pico-8 play session: hold → + tap 🅾, after a click and taps of 🅾, ❎, 🅾+❎, 🅾 in the second before t = 0

[t = 1 s] hold → ~1s, tap 🅾 ~2×
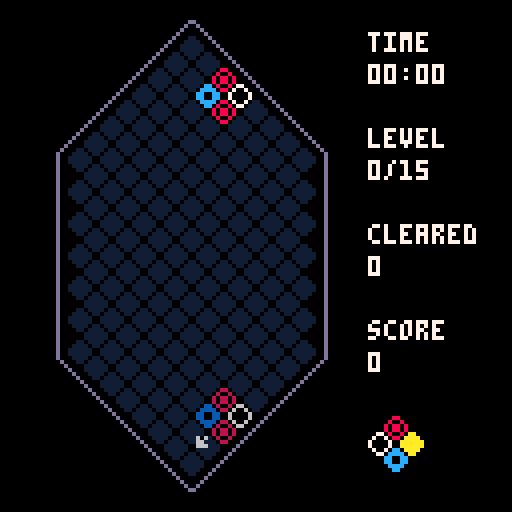
[t = 2 s] hold → ~2s, tap 🅾 ~4×
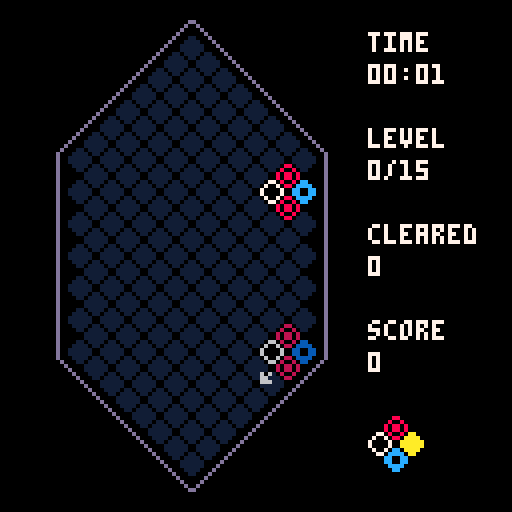
[t = 4 s] hold → ~4s, tap 🅾 ~7×
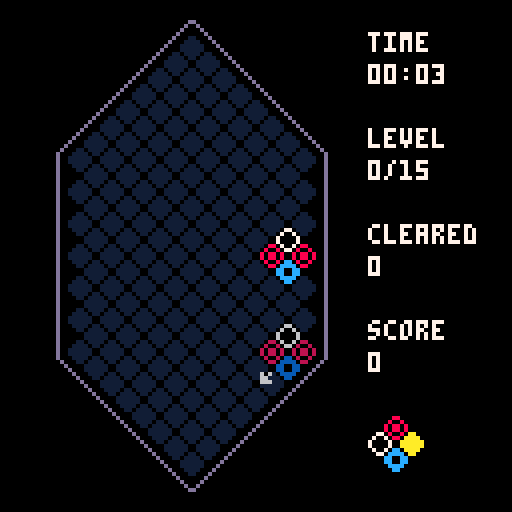
[t = 6 s] hold → ~6s, tap 🅾 ~10×
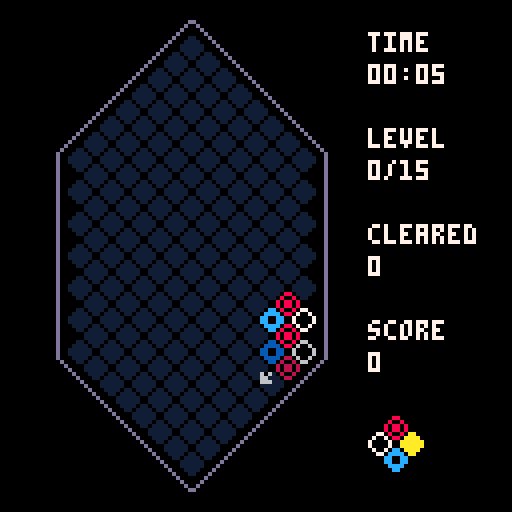

pico-8 cartridge
version 29
__lua__
-- picolumia
-- by andrew edstrom

local board
local player
local next_quad
local particles
local speed_timer
local speed
local last_direction_moved -- "right" or "left"
local game_state -- "playing", "gameover", "menu", "won"
local hard_dropping
local number_of_sounds = 10
local combo_size

-- when you first hold down a button, how many frames before it repeats
-- defaults to 15 on pico8 but we override it a la https://twitter.com/lexaloffle/status/1176688167719587841?s=20
local btnp_inital_delay = 6
poke(0x5f5c, btnp_inital_delay)

-- player config
local display_shadow
local swap_rotation_buttons
local display_milliseconds

-- coroutines
local drawing_combo_text
local blocks_clearing

-- values to display in hud
local cleared
local score
local level
local seconds_elapsed
local seconds_timer

-- block types
local white_block = 8
local red_block = 16
local yellow_block = 24
local blue_block = 32
local empty = 40
local wall = -1

-- board constants
local board_outline_color = 13
local board_left = 8 -- Used to center the board
local board_height = 27 -- must be odd for math to work out
local board_width = 8
local bottom = 117
local piece_width = 8
local piece_height = 4
local sprite_size = 6

-- game feel thiccness (a.k.a. juice)
local x_shift
local y_shift
local shimmy_coefficient=1.4
local shimmy_degredation_rate=.93
local minimum_shimmy_threshold=.8
local fade_speed=0.05
local current_fade_perc=0
local loading=false

-- set up palette

-- begin utils.lua
-->8
-- random utils

function setup_palette()
    pal()
    _pal={0,129,136,140,1,5,6,7,8,135,10,131,12,13,133,134}
    for i,c in pairs(_pal) do
        pal(i-1,c,1)
    end
end

function currently_clearing_blocks()
    return blocks_clearing and costatus(blocks_clearing) ~= 'dead'
end

function for_all_tiles(callback)
    for y = 1, board_height do
        for x = 1, board_width do
            if board[y][x] ~= wall then
                callback(y, x)
            end
        end
    end
end

function is_odd(num)
    return num % 2 ~= 0
end

function get_screen_position_for_block(y,x)
    local x_loc=x*piece_width + board_left
    if is_odd(y) then
        x_loc += piece_width/2
    end
    local y_loc=bottom-y*piece_height
    return y_loc, x_loc
end
-- end utils.lua
-- begin config.lua
-->8
-- configuration options

-- shadow
function turn_on_shadow()
    display_shadow = true
    menuitem(1, "hide shadow", turn_off_shadow)
end

function turn_off_shadow()
    display_shadow = false
    menuitem(1, "show shadow", turn_on_shadow)
end

-- inverse rotation buttons (for mobile players)
function standard_rotation_mode()
    swap_rotation_buttons = false
    menuitem(2, "inverse rotation", inverse_rotation_mode)
end

function inverse_rotation_mode()
    swap_rotation_buttons = true
    menuitem(2, "normal rotation", standard_rotation_mode)
end

-- millisecond display (for speedrunners)
function turn_on_millisecond_display()
    display_milliseconds = true
    menuitem(3, "hide millis", turn_off_millisecond_display)
end

function turn_off_millisecond_display()
    display_milliseconds = false
    menuitem(3, "show millis", turn_on_millisecond_display)
end
-- end config.lua
-- begin juice.lua
-->8
-- juice

function doshake()
    local x_pos = flr(x_shift)
    if x_shift < 0 then
        x_pos = ceil(x_shift)
    end
    camera(x_pos,y_shift)
    x_shift *= shimmy_degredation_rate
    y_shift *= shimmy_degredation_rate
    if abs(x_shift) < minimum_shimmy_threshold then
        x_shift = 0
    end
    if abs(y_shift) < minimum_shimmy_threshold then
        y_shift = 0
    end
end

-- whole_screen = 1 means swap palette for whole existing screen
-- whole_screen = 0 means just change the draw palette
function fadepal(_perc, whole_screen)
    -- this function sets the
    -- color palette so everything
    -- you draw afterwards will
    -- appear darker
    -- it accepts a number from
    -- 0 means normal
    -- 1 is completely black
    -- this function has been
    -- adapted from the jelpi.p8
    -- demo
    local p = flr(mid(0, _perc, 1) * 100)

    local kmax, col, dpal, j, k

    -- this is a table to do the
    -- palette shifiting. it tells
    -- what number changes into
    -- what when it gets darker
    -- so number
    -- 15 becomes 14
    -- 14 becomes 13
    -- 13 becomes 1
    -- 12 becomes 3
    -- etc...
    dpal = {0, 1, 1, 2, 1, 13, 6, 4, 4, 9, 3, 13, 1, 13, 14}

    for j = 1, 11 do -- should go to 15 but we never need to fade colors above 11
        col = j

        -- now calculate how many
        -- times we want to fade the
        -- color.
        -- this is a messy formula
        -- and not exact science.
        -- but basically when kmax
        -- reaches 5 every color gets
        -- turned black.
        kmax = (p + (j * 1.46)) / 22

        -- now we send the color
        -- through our table kmax
        -- times to derive the final
        -- color
        for k = 1, kmax do col = dpal[col] end

        -- finally, we change the
        -- palette
        pal(j, col, whole_screen)
    end
end


function particles_for_block_clear(y, x, block_col)
    -- at first just spawn one
    local x_loc
    local y_loc
    y_loc, x_loc = get_screen_position_for_block(y,x)
    local i
    local number_of_particles = 10 + 2 * min(level, 10)

    for i = 1, number_of_particles do
        -- determine particle color
        local col = 7
        if i % 7 ~= 0 or block_col == white_block then
            -- most particles are white
            col = 7
        elseif block_col == blue_block then
            col = 12
        elseif block_col == red_block then
            col = 8
        elseif block_col == yellow_block then
            col = 10
        end

        -- create particle
        add(particles, {
            x=x_loc,
            y=y_loc,
            r=rnd(2),
            color=col,
            mult=rnd(1)/300,
            ttl=40+rnd(30),
            fade_perc=0,
            starting_theta=rnd(1),
            update=function(self)
                self.r = self.r + 1.8
                self.ttl = self.ttl - 1
                if self.ttl < 20 then
                    self.fade_perc = self.fade_perc + fade_speed
                end
            end,
            draw=function(self)
                theta = self.r * self.mult + self.starting_theta
                local spiral_x = self.r * cos(theta)
                local spiral_y = self.r * sin(theta)
                local x_coord = self.x + spiral_x
                local y_coord = self.y + spiral_y

                if x_coord > 128 or x_coord < 0 or y_coord > 128 or y_coord < 0 then
                    self.ttl = -1
                else
                    if self.fade_perc > 0 then
                        fadepal(self.fade_perc, 0)
                    end

                    pset(x_coord, y_coord, self.color)

                    if self.fade_perc > 0 then
                        setup_palette()
                    end
                end
            end,
            is_expired=function(self)
                return self.ttl < 0 or self.fade_perc > 1.1
            end
        })
    end
end
-- end juice.lua
-- begin clearing-blocks.lua
-->8
-- clearing blocks

function yield_n_times(n)
    local i
    for i=1,n do
        yield()
    end
end

function calculate_points_scored(blocks_cleared)
    return (level+1)*((blocks_cleared-2)^2)
end

function let_pieces_settle()
    --todo do this as a coroutine too
    local falling=true
    while falling do
        falling=false
        -- todo make this happen over multiple frames
        for_all_tiles(function(y, x)
            if board[y][x] ~= empty then
                if block_can_fall_left(y,x) then
                    move_piece(y, x, y-1, x_for_next_row(y,x))
                    falling=true
                end
            end
        end)
        if falling then
            yield_n_times(2)
        end
        local falling_right = false
        for_all_tiles(function(y, x)
            if board[y][x] ~= empty then
                if block_can_fall_right(y,x) then
                    move_piece(y, x, y-1, x_for_next_row(y,x)+1)
                    falling=true
                    falling_right=true
                end
            end
        end)
        if falling_right then
            yield_n_times(2)
        end
    end
end

function find_blocks_to_delete()
    local blocks_to_delete = {} -- y,x pairs
    for_all_tiles(function(y,x)
        local current_piece = board[y][x]
        if current_piece ~= empty then
            local one_row_up_x = x_for_next_row(y, x)

            -- square!
            if current_piece == board[y+1][one_row_up_x] and current_piece == board[y+1][one_row_up_x+1] and current_piece == board[y+2][x] then
                add(blocks_to_delete,{y=y,x=x})
                add(blocks_to_delete,{y=y+1,x=one_row_up_x})
                add(blocks_to_delete,{y=y+1,x=one_row_up_x+1})
                add(blocks_to_delete,{y=y+2,x=x})
            end
            -- line going left!
            if current_piece == board[y+1][one_row_up_x] and current_piece == board[y+2][x-1] then
                add(blocks_to_delete,{y=y,x=x})
                add(blocks_to_delete,{y=y+1,x=one_row_up_x})
                add(blocks_to_delete,{y=y+2,x=x-1})
            end
            -- line going right!
            if current_piece == board[y+1][one_row_up_x+1] and current_piece == board[y+2][x+1] then
                add(blocks_to_delete,{y=y,x=x})
                add(blocks_to_delete,{y=y+1,x=one_row_up_x+1})
                add(blocks_to_delete,{y=y+2,x=x+1})
            end
        end
    end)
    return blocks_to_delete
end

function hit_bottom()
    hard_dropping = false
    combo_size = 0
    y_shift -= shimmy_coefficient/2
    sfx(11)

    blocks_clearing=cocreate(function()
        yield_n_times(3)
        let_pieces_settle()

        yield_n_times(3)
        local cleared_things = true -- todo this is a lie at this moment
        local scored_this_turn = 0
        while cleared_things do
            cleared_things = false

            local blocks_to_delete = find_blocks_to_delete()
            local cleared_this_iteration = 0 --todo this makes cleared_things pointless
            for b in all(blocks_to_delete) do
                cleared_things = true
                if board[b.y][b.x] ~= empty then
                    cleared_this_iteration += 1
                    particles_for_block_clear(b.y, b.x, board[b.y][b.x])
                end
                board[b.y][b.x] = empty
            end

            if cleared_things then
                combo_size += 1
                local combo_multiplier = mid(1, combo_size, 4)
                cleared += cleared_this_iteration
                scored_this_turn += combo_multiplier * calculate_points_scored(cleared_this_iteration, level)
                if #blocks_to_delete < 4 then
                    small_clear_sound()
                else
                    big_clear_sound()
                end
            end

            yield_n_times(3)
            if cleared_things then
                let_pieces_settle()
            end
        end

        if combo_size > 1 then
            drawing_combo_text = cocreate(draw_combo_text)
            yield_n_times(2)
            combo_reward_sound()
        end

        score += scored_this_turn
        level = flr(cleared/30)
        if level == 15 then
            game_state = "won"
            music(10)
        else
            new_player_quad()
        end
    end)
end
-- end clearing-blocks.lua
-- begin audio.lua
-->8
-- audio
function small_clear_sound()
    local clear_sounds = {0, 1, 2}
    music(clear_sounds[flr(rnd(#clear_sounds)) + 1])
end

function big_clear_sound()
    local clear_sounds = {3, 4, 5}
    music(clear_sounds[flr(rnd(#clear_sounds)) + 1])
end

function combo_reward_sound()
    local combo_sounds = {6, 7, 8, 9}
    music(combo_sounds[flr(rnd(#combo_sounds)) + 1])
end

function move_sound() sfx(flr(rnd(number_of_sounds + 1))) end

-- end audio.lua
-- begin movement.lua
-->8
-- block movement

function x_for_next_row(current_y, current_x)
    if is_odd(current_y) then return current_x end
    return current_x - 1
end

-- Moving blocks
function rotate_clockwise()
    local p0 = player:player0()
    local p1 = player:player1()
    local p2 = player:player2()
    local p3 = player:player3()

    local tmp = board[p0.y][p0.x]
    board[p0.y][p0.x] = board[p2.y][p2.x]
    board[p2.y][p2.x] = board[p3.y][p3.x]
    board[p3.y][p3.x] = board[p1.y][p1.x]
    board[p1.y][p1.x] = tmp
end

function rotate_counter_clockwise()
    local p0 = player:player0()
    local p1 = player:player1()
    local p2 = player:player2()
    local p3 = player:player3()

    local tmp = board[p0.y][p0.x]
    board[p0.y][p0.x] = board[p1.y][p1.x]
    board[p1.y][p1.x] = board[p3.y][p3.x]
    board[p3.y][p3.x] = board[p2.y][p2.x]
    board[p2.y][p2.x] = tmp
end

function move_down(next_y, next_x)
    local p0 = player:player0()
    local p1 = player:player1()
    local p2 = player:player2()
    local p3 = player:player3()

    local next_y = player.y - 2
    local next_x = player.x

    if next_y > 0 and board[next_y][next_x] == empty then
        move_piece(p0.y, p0.x, next_y, next_x)
        move_piece(p1.y, p1.x, next_y + 1, p1.x)
        move_piece(p2.y, p2.x, next_y + 1, p2.x)
        move_piece(p3.y, p3.x, next_y + 2, next_x)

        player.x = next_x
        player.y = next_y
    elseif next_y < 0 then
        hit_bottom()
    else
        local next_action = hit_bottom
        if can_move_left(p0, p1) and can_move_right(p0, p2) then
            if last_direction_moved == "right" then
                next_action = move_right
            else
                next_action = move_left
            end
        elseif can_move_left(p0, p1) then
            next_action = move_left
        elseif can_move_right(p0, p2) then
            next_action = move_right
        end
        next_action()
    end
end

function move_left()
    local p0 = player:player0()
    local p1 = player:player1()
    local p2 = player:player2()
    local p3 = player:player3()

    local next_y = p0.y - 1
    local next_x = x_for_next_row(p0.y, p0.x)
    local one_row_up_x = x_for_next_row(p0.y + 1, next_x)

    if can_move_left(p0, p1) then
        move_piece(p0.y, p0.x, next_y, next_x)
        move_piece(p1.y, p1.x, next_y + 1, one_row_up_x)
        move_piece(p2.y, p2.x, next_y + 1, one_row_up_x + 1)
        move_piece(p3.y, p3.x, next_y + 2, next_x)

        player.x = next_x
        player.y = next_y
        last_direction_moved = "left"
        return true
    elseif not can_move_right(p0, p2) then
        hit_bottom()
        return false
    end
end

function can_move_left(p0, p1)
    return p0.y - 1 > 0 and block_can_fall_left(p0.y, p0.x) and
               block_can_fall_left(p1.y, p1.x)
end

function block_can_fall_left(old_y, old_x)
    local next_x = x_for_next_row(old_y, old_x)
    local next_y = old_y - 1
    if next_y < 1 or next_x < 1 then return false end

    return board[next_y][next_x] == empty
end

function move_right() -- todo combine into one method with move_left
    local p0 = player:player0()
    local p1 = player:player1()
    local p2 = player:player2()
    local p3 = player:player3()

    local next_y = p0.y - 1
    local next_x = x_for_next_row(p0.y, p0.x) + 1
    local one_row_up_x = x_for_next_row(p0.y + 1, next_x)

    if can_move_right(p0, p2) then
        move_piece(p0.y, p0.x, next_y, next_x)
        move_piece(p1.y, p1.x, next_y + 1, one_row_up_x)
        move_piece(p2.y, p2.x, next_y + 1, one_row_up_x + 1)
        move_piece(p3.y, p3.x, next_y + 2, next_x)

        player.x = next_x
        player.y = next_y
        last_direction_moved = "right"
        return true
    elseif not can_move_left(p0, p1) then
        hit_bottom()
        return false
    end
end

function can_move_right(p0, p2)
    return p0.y - 1 > 0 and block_can_fall_right(p0.y, p0.x) and
               block_can_fall_right(p2.y, p2.x)
end

function block_can_fall_right(old_y, old_x)
    local next_x = x_for_next_row(old_y, old_x) + 1
    local next_y = old_y - 1
    if next_y < 1 or next_x > board_width then return false end
    return board[next_y][next_x] == empty
end

function move_piece(old_y, old_x, new_y, new_x)
    board[new_y][new_x] = board[old_y][old_x]
    board[old_y][old_x] = empty
end

-- end movement.lua
-- begin fancy-printing.lua
-->8
-- fancy printing

function print_in_box(message, x, y)
    local pico8_letter_width = 4
    local message_width_px = #message * pico8_letter_width
    local box_left = x - message_width_px / 2 - pico8_letter_width
    local box_right = x + message_width_px / 2 + 2
    local box_top = y - pico8_letter_width
    local box_bottom = y + pico8_letter_width * 2
    local box_color = 6

    rectfill(box_left + 1, box_top + 1, box_right - 1, box_bottom - 1, box_color)
    rectfill(box_left, box_top + 2, box_right, box_bottom - 2, box_color)

    print(message, x - message_width_px / 2, y, 1)

end

function centered_print(text, x, y, col, outline_col)
    outlined_print(text, x - #text * 2, y, col, outline_col)
end

function outlined_print(text, x, y, col, outline_col)
    print(text, x - 1, y, outline_col)
    print(text, x + 1, y, outline_col)
    print(text, x, y - 1, outline_col)
    print(text, x, y + 1, outline_col)

    print(text, x, y, col)
end

-- end fancy-printing.lua
-- begin game-objects.lua
-->8
-- game object factories

-- player is represented as the bottom of the falling quad
--     player3
-- player1  player2
--     player0
function new_player_quad()
    player = {
        y = board_height - 2,
        x = 4,
        player0 = function(self) return {x = self.x, y = self.y} end,
        player1 = function(self) -- todo get all of these back in one method call
            return {x = x_for_next_row(self.y, self.x), y = self.y + 1}
        end,
        player2 = function(self)
            return {x = x_for_next_row(self.y, self.x) + 1, y = self.y + 1}
        end,
        player3 = function(self) return {x = self.x, y = self.y + 2} end,
        is_player_piece = function(self, y, x)
            local p3 = self:player3()
            local p2 = self:player2()
            local p1 = self:player1()
            local p0 = self:player0()

            return (x == p0.x or x == p1.x or x == p2.x or x == p3.x) and
                       (y == p0.y or y == p1.y or y == p2.y or y == p3.y)
        end
    }
    -- todo add function to player to multi return all current pieces
    local p3 = player:player3()
    local p2 = player:player2()
    local p1 = player:player1()
    local p0 = player:player0()

    if board[p3.y][p3.x] ~= empty or board[p2.y][p2.x] ~= empty or
        board[p1.y][p1.x] ~= empty or board[p0.y][p0.x] ~= empty or
        (not block_can_fall_left(p1.y, p1.x) and
            not block_can_fall_right(p2.y, p2.x)) then
        sfx(24)
        game_state = "gameover"
    end
    board[p3.y][p3.x] = next_quad.p3
    board[p2.y][p2.x] = next_quad.p2
    board[p1.y][p1.x] = next_quad.p1
    board[p0.y][p0.x] = next_quad.p0

    speed_timer = 0

    make_next_quad()
end

function player_quad_shadow()
    local s0 = player:player0()
    local s1 = player:player1()
    local s2 = player:player2()
    local s3 = player:player3()

    local next_y = s0.y - 2
    local next_x = s0.x

    while next_y > 0 and board[next_y][next_x] == empty do
        s0 = {y = next_y, x = next_x}
        s1.y = next_y + 1
        s2.y = next_y + 1
        s3 = {y = next_y + 2, x = next_x}

        next_y = s0.y - 2
        next_x = s0.x
    end

    return {
        s0 = s0,
        s1 = s1,
        s2 = s2,
        s3 = s3,
        is_in_shadow = function(self, y, x)
            s0 = self.s0
            s1 = self.s1
            s2 = self.s2
            s3 = self.s3
            return (y == s0.y and x == s0.x) or (y == s1.y and x == s1.x) or
                       (y == s2.y and x == s2.x) or (y == s3.y and x == s3.x)
        end,
        get_corresponding_sprite = function(self, y, x)
            local s0 = self.s0
            local s1 = self.s1
            local s2 = self.s2
            local s3 = self.s3
            local p0 = player:player0()
            local p1 = player:player1()
            local p2 = player:player2()
            local p3 = player:player3()

            if y == s0.y and x == s0.x then
                return board[p0.y][p0.x]
            elseif y == s1.y and x == s1.x then
                return board[p1.y][p1.x]
            elseif y == s2.y and x == s2.x then
                return board[p2.y][p2.x]
            end
            return board[p3.y][p3.x]
        end,
        draw_slide_indicator_arrow = function(self)
            if currently_clearing_blocks() or game_state ~= "playing" then
                return
            end

            local s0 = self.s0
            local s1 = self.s1
            local s2 = self.s2

            local next_x = x_for_next_row(s0.y, s0.x)
            local next_y = s0.y - 1
            local arrow_sprite = 6

            local right = can_move_right(s0, s2)
            local left = can_move_left(s0, s1)

            -- todo this logic is duplicated somewhere else, could dedupe to save tokens
            if left and right then
                if last_direction_moved == "right" then
                    -- if they're moving right, they would slide right
                    left = false
                else
                    -- and vice versa
                    right = false
                end
            end

            if right then
                -- get screen position to draw arrow
                local y_pos, x_pos = get_screen_position_for_block(next_y,
                                                                   next_x + 1)
                spr(arrow_sprite, x_pos + 2, y_pos - 2)
            end

            if left then
                -- get screen position to draw arrow
                local y_pos, x_pos = get_screen_position_for_block(next_y,
                                                                   next_x)
                spr(arrow_sprite, x_pos - 3, y_pos - 2, 1, 1, true, false)
            end
        end
    }
end

function make_next_quad()
    local p0 = random_block()
    local p1 = random_block()
    local p2 = random_block()
    local p3 = random_block()
    while p0 == p1 and p1 == p2 and p2 == p3 do p3 = random_block() end
    next_quad = {p0 = p0, p1 = p1, p2 = p2, p3 = p3}
end

function random_block()
    local val = flr(rnd(4))
    if val == 0 then
        return white_block
    elseif val == 1 then
        return red_block
    elseif val == 2 then
        return yellow_block
    end
    return blue_block
end

function new_board()
    local grid = {}
    local y
    local x
    for y = 1, board_height do
        grid[y] = {}

        for x = 1, board_width do
            local piece = empty

            if wall_here(y, x) then piece = wall end

            grid[y][x] = piece
        end
    end
    return grid
end

function wall_here(y, x)
    -- TODO should still be cleaned up more
    return (row_at_beginning_or_end(y, 1) and x ~= 4) or
               (row_at_beginning_or_end(y, 2) and (x < 4 or 5 < x)) or
               (row_at_beginning_or_end(y, 3) and (x < 3 or 5 < x)) or
               (row_at_beginning_or_end(y, 4) and (x < 3 or 6 < x)) or
               (row_at_beginning_or_end(y, 5) and (x < 2 or 6 < x)) or
               (row_at_beginning_or_end(y, 6) and (x < 2 or 7 < x)) or
               (is_odd(y) and x == board_width)
end

function row_at_beginning_or_end(real, expected)
    return real == expected or real == board_height - expected + 1
end

-- end game-objects.lua
-- begin init.lua
-->8
-- init functions

function _init()
    game_state = "menu"
    particles={}

    -- config
    turn_on_shadow()
    standard_rotation_mode()
    turn_off_millisecond_display()
end

function start_game()
    board = new_board()
    game_state = "playing"
    setup_palette()
    make_next_quad()
    new_player_quad()
    last_direction_moved = "right"
    speed_timer = 0
    seconds_timer = 0
    seconds_elapsed = 0
    speed = 27
    cleared = 0
    combo_size = 0
    level = 0
    score = 0
    x_shift = 0
    y_shift = 0
    hard_dropping = false
end

-- end init.lua
-- begin update.lua
-->8
-- update

function _update()
    local p
    for p in all(particles) do
        p:update()
        if p:is_expired() then
            del(particles, p)
        end
    end
    if game_state == "menu" or game_state == "gameover" or game_state == "won" then
        update_menu()
    elseif game_state == "playing" then
        update_game()
    end
end


function update_game()
    update_timers()

    if currently_clearing_blocks() then
        coresume(blocks_clearing)
    elseif hard_dropping then
        handle_rotational_input()
        move_down()
    else
        if speed_timer >= (speed - level) then
            tick()
            speed_timer = 0
        end
        handle_directional_input()
        handle_rotational_input()
    end
end

function update_timers()
    speed_timer += 1
    seconds_timer += 1

    if seconds_timer == 30 then
        seconds_elapsed += 1
        seconds_timer = 0
    end
end

function update_menu()
    if loading then
        if current_fade_perc > 1.5 then
            start_game()
            loading=false
        end
    elseif btn(4) and btn(5) then
        music(7)
        loading=true
    end
end

function tick()
    move_down()
end

function handle_directional_input()
    local just_moved=false
    if btnp(0) then
        just_moved=move_left()
        x_shift=shimmy_coefficient
    elseif btnp(1) then
        just_moved=move_right()
        x_shift=-shimmy_coefficient
    elseif btnp(3) then
        hard_dropping=true
        move_down()
        y_shift-=shimmy_coefficient
    end
    if just_moved then
        move_sound()
    end
end

function handle_rotational_input()
    if not swap_rotation_buttons then
        if btnp(4) then
            rotate_counter_clockwise()
            move_sound()
        elseif btnp(5) then
            rotate_clockwise()
            move_sound()
        end
    else
        if btnp(5) then
            rotate_counter_clockwise()
            move_sound()
        elseif btnp(4) then
            rotate_clockwise()
            move_sound()
        end
    end
end
-- end update.lua
-- begin draw.lua
-->8
-- draw functions

function _draw()
    cls()
    camera()

    if game_state == "menu" then
        draw_menu()
    else
        draw_hud()
        if drawing_combo_text and costatus(drawing_combo_text) ~= dead then
            coresume(drawing_combo_text)
        end

        doshake()
        draw_board()
    end

    local p
    for p in all(particles) do
        p:draw()
    end

    local board_center = board_left+40
    if game_state == "gameover" then
        print_in_box("game over",board_center, 44)
        print_in_box("\x8e + \x97 to try again  ",board_center, 99)
    elseif game_state == "won" then
        print_in_box("you win!!!",board_center, 44)
        print_in_box("\x8e + \x97 to play again  ",board_center, 99)
    end
end

function draw_menu()
    -- halo
    pal(7,1)
    sspr(1,8,121,25,4,45)
    sspr(1,8,121,25,5,44)
    sspr(1,8,121,25,6,45)
    sspr(1,8,121,25,5,46)
    pal()

    -- real title
    sspr(1,8,121,25,5,45)

    centered_print("press \x8e + \x97 to begin  ", 64, 103,7,1)

    if loading then
        fadepal(current_fade_perc, 1)
        current_fade_perc+=fade_speed
    end
end

-- The board is organized with 1,1 as the bottom left corner
-- every other row is drawn shifted right by a half position
-- the diamond shape is made by setting the out-of-bounds spaces to "wall"
function draw_board()
    local shadow
    if player then
        shadow = player_quad_shadow()
    end

    for_all_tiles(function(y,x)
        local y_loc, x_loc = get_screen_position_for_block(y,x)
        if board[y][x] ~= wall then
            local sprite = board[y][x]

            if sprite == empty and display_shadow and shadow and shadow:is_in_shadow(y,x) and not currently_clearing_blocks() then
                -- switch block colors to block shadow colors
                pal()
                pal(12, 3)
                pal(8, 2)
                pal(7, 6)
                pal(10, 9)
                sprite = shadow:get_corresponding_sprite(y,x)
            end


            sspr(sprite,0,sprite_size,sprite_size,x_loc,y_loc)
            pal()
            setup_palette()
        end
    end)

    if display_shadow and shadow then
        shadow:draw_slide_indicator_arrow()
    end
    draw_board_outline()
end

function draw_board_outline()
    -- draw outline of board
    color(board_outline_color)
    local center_point_x=board_left+38
    local bottom_corner_y=bottom-28
    local upper_corner_y=bottom-79
    local bottom_point_y=bottom+5

    -- left side
    local left_side_line_x=board_left+5
    line(center_point_x, bottom_point_y, left_side_line_x, bottom_corner_y)
    line(left_side_line_x, upper_corner_y)
    line(center_point_x, bottom-board_height*piece_height-4)

    -- right side
    local right_side_line_x=board_left+board_width*piece_width+8
    line(center_point_x+1, bottom-board_height*piece_height-4, right_side_line_x, upper_corner_y)
    line(right_side_line_x, bottom_corner_y)
    line(center_point_x+1, bottom_point_y)
end

function draw_hud()
    local right_side_x=board_left+84
    local y_loc=8

    color(7)
    print("time",right_side_x, y_loc)
    print(display_time(), right_side_x, y_loc+8)

    print("level", right_side_x, y_loc+24)
    print(level.."/15", right_side_x, y_loc+32)

    print("cleared",right_side_x,y_loc+48)
    print(cleared, right_side_x,y_loc+56)

    print("score", right_side_x, y_loc+72)
    print(score, right_side_x, y_loc+80)

    local next_quad_y = y_loc+96
    local next_quad_x = right_side_x +piece_width/2
    sspr(next_quad.p3,0,sprite_size,sprite_size,next_quad_x,next_quad_y)
    sspr(next_quad.p2,0,sprite_size,sprite_size,next_quad_x+piece_width/2,next_quad_y+piece_height)
    sspr(next_quad.p1,0,sprite_size,sprite_size,next_quad_x-piece_width/2,next_quad_y+piece_height)
    sspr(next_quad.p0,0,sprite_size,sprite_size,next_quad_x,next_quad_y+piece_height*2)
end

function draw_combo_text()
    local x_loc=board_left-5
    local y_loc=8
    local message = combo_size.."x combo!"

    local i
    for i=1,20 do
        if i % 5 == 0 then
            y_loc -= 1
        end
        print(message,x_loc,y_loc,11)
        yield()
    end
end

-- return time elapsed in format mm:ss
function display_time()
    local minutes = flr(seconds_elapsed / 60)
    local seconds_remainder = seconds_elapsed % 60
    local display_minutes = tostr(minutes)
    if #display_minutes < 2 then
        display_minutes = "0" .. display_minutes
    end
    local display_seconds = tostr(seconds_remainder)
    if #display_seconds < 2 then
        display_seconds = "0" .. display_seconds
    end

    local t = display_minutes .. ":" .. display_seconds
    if display_milliseconds then
        t = t .. "." .. 33 * seconds_timer
    end

    return t
end
-- end draw.lua
__gfx__
00000000007700000088000000aa000000cc00000011000000000000000000000000000000000000000000000000000000000000000000000000000000000000
0000000007007000080080000aaaa0000cccc0000111100000000000000000000000000000000000000000000000000000000000000000000000000000000000
007007007000070080880800aaaaaa00cc00cc001111110000606000000000000000000000000000000000000000000000000000000000000000000000000000
000770007000070080880800aaaaaa00cc00cc001111110000066000000000000000000000000000000000000000000000000000000000000000000000000000
0007700007007000080080000aaaa0000cccc0000111100000666000000000000000000000000000000000000000000000000000000000000000000000000000
00700700007700000088000000aa000000cc00000011000000000000000000000000000000000000000000000000000000000000000000000000000000000000
00000000000000000000000000000000000000000000000000000000000000000000000000000000000000000000000000000000000000000000000000000000
00000000000000000000000000000000000000000000000000000000000000000000000000000000000000000000000000000000000000000000000000000000
07700000000007000000000000070000000000077000000000000700000000000700000000700000700000000000000007000000700000000070000000000000
07070000000007000000000000700000000000700700000000000700000000000700000000700000700000000000000007000000700000000070000000000000
07007000000007000000000007000000000007000070000000000700000000000700000000700000770000000000000077000000700000000707000000000000
07000700000007000000000070000000000070000007000000000700000000000700000000700000770000000000000077000000700000000707000000000000
07000070000007000000000700000000000700000000700000000700000000000700000000700000707000000000000707000000700000000707000000000000
07000007000007000000007000000000007000000000070000000700000000000700000000700000707000000000000707000000700000000707000000000000
07000007000007000000070000000000070000000000007000000700000000000700000000700000700700000000007007000000700000007000700000000000
07000070000007000000700000000000700000000000000700000700000000000700000000700000700700000000007007000000700000007000700000000000
07000700000007000007000000000007000000000000000070000700000000000700000000700000700070000000070007000000700000007000700000000000
07007000000007000007000000000007000000000000000070000700000000000700000000700000700070000000070007000000700000070000070000000000
07070000000007000000700000000000700000000000000700000700000000000700000000700000700007000000700007000000700000070000070000000000
07700000000007000000070000000000070000000000007000000700000000000700000000700000700007000000700007000000700000077777770000000000
07000000000007000000007000000000007000000000070000000700000000000700000000700000700000700007000007000000700000700000007000000000
07000000000007000000000700000000000700000000700000000700000000000700000000700000700000700007000007000000700000700000007000000000
07000000000007000000000070000000000070000007000000000700000000000770000007700000700000070070000007000000700000700000007000000000
07000000000007000000000007000000000007000070000000000700000000000070000007000000700000070070000007000000700000700000007000000000
07000000000007000000000000700000000000700700000000000700000000000077000077000000700000007700000007000000700007000000000700000000
07000000000007000000000000070000000000077000000000000777777770000007777770000000700000000000000007000000700007000000000700000000
